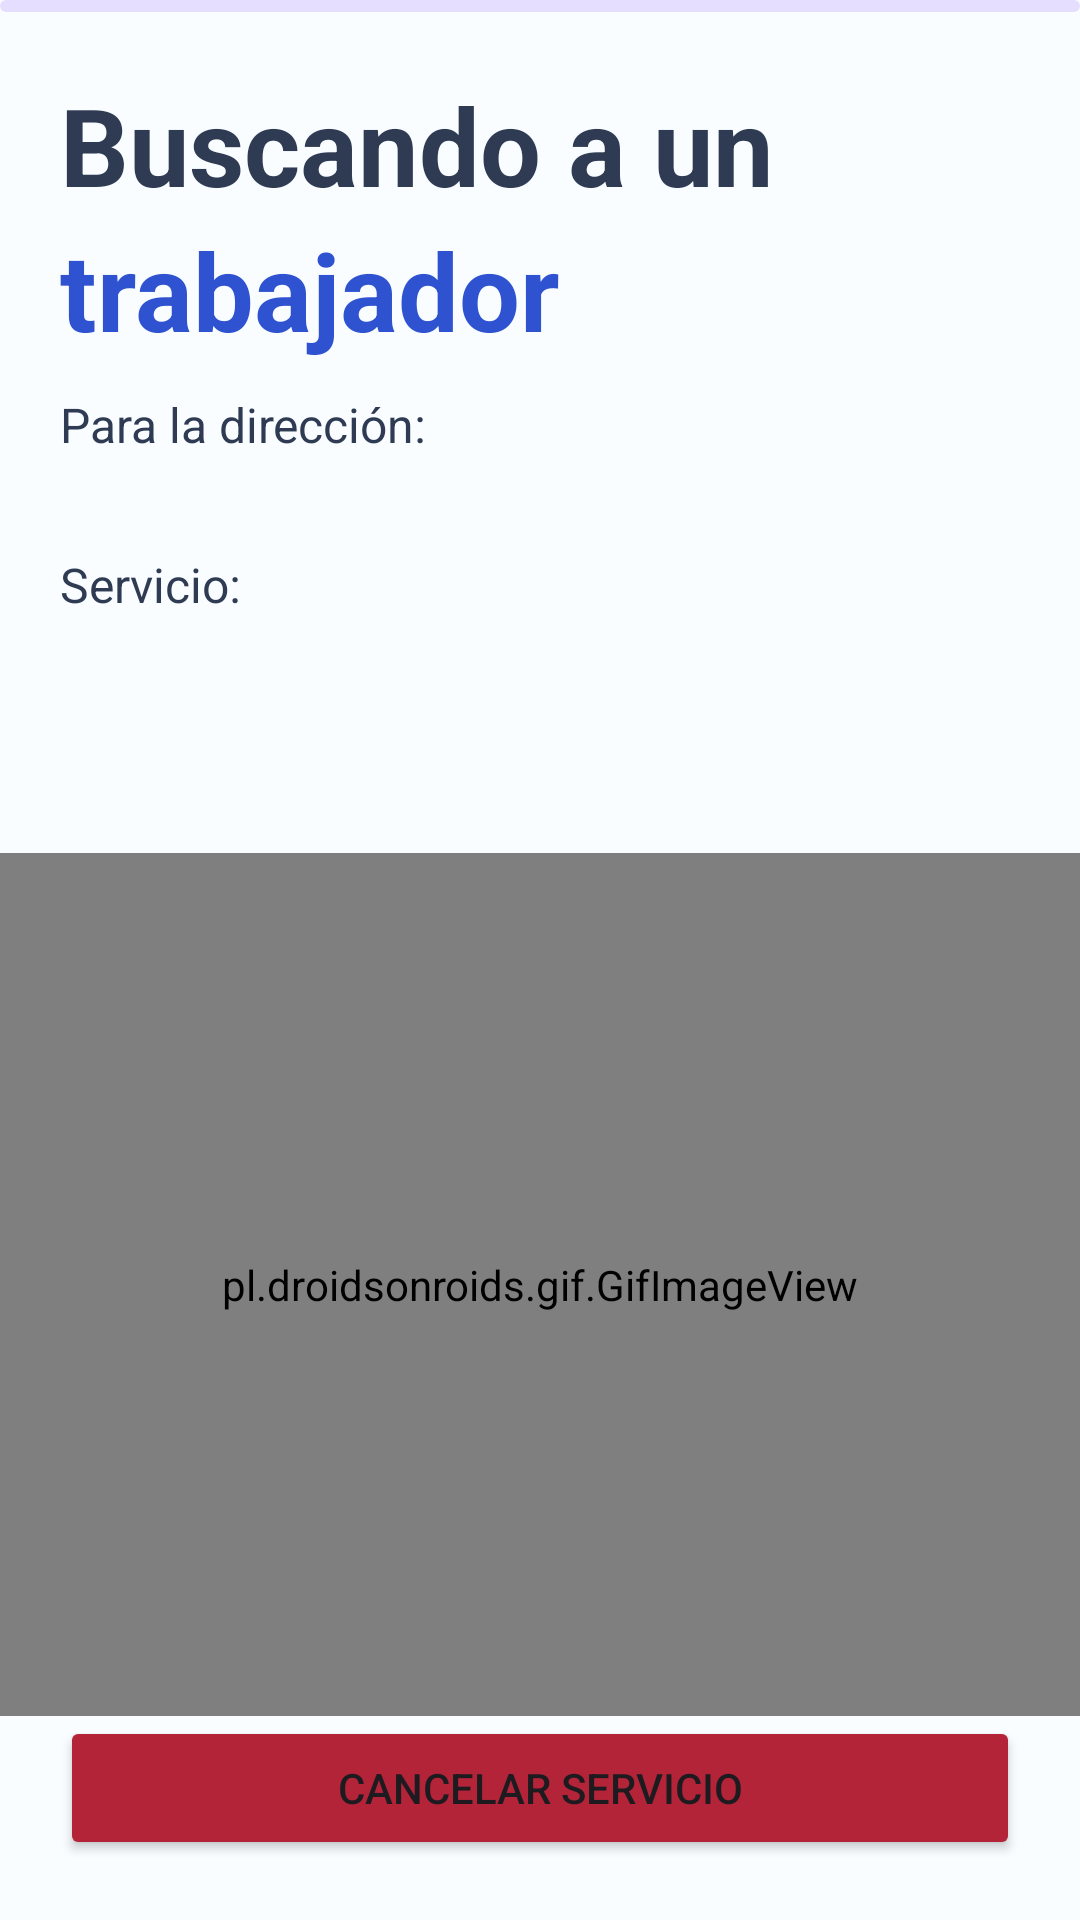

This screen was rendered from an Android layout file. Write that file and the resources it references.
<!-- AndroidManifest.xml: application theme Theme.HeyFixClient -->
<!-- res/layout/activity_loading.xml -->
<?xml version="1.0" encoding="utf-8"?>
<androidx.constraintlayout.widget.ConstraintLayout xmlns:android="http://schemas.android.com/apk/res/android"
    xmlns:app="http://schemas.android.com/apk/res-auto"
    xmlns:tools="http://schemas.android.com/tools"
    android:layout_width="match_parent"
    android:layout_height="match_parent"
    tools:context=".view.LoadingActivity">

    <com.google.android.material.progressindicator.LinearProgressIndicator
        android:id="@+id/lProgress"
        android:layout_width="match_parent"
        android:layout_height="wrap_content"
        android:indeterminate="true"
        app:layout_constraintEnd_toEndOf="parent"
        app:layout_constraintTop_toTopOf="parent" />

    <LinearLayout
        android:id="@+id/linearLayout3"
        android:layout_width="match_parent"
        android:layout_height="wrap_content"
        android:orientation="vertical"
        android:padding="@dimen/dimenScreenPadding"
        app:layout_constraintTop_toBottomOf="@+id/lProgress">

        <TextView
            android:id="@+id/tvLookingFor"
            android:layout_width="match_parent"
            android:layout_height="wrap_content"
            android:text="Buscando a un"
            android:textColor="@color/SoftlyBlack"
            android:textSize="@dimen/dimenTitle"
            android:textStyle="bold" />

        <TextView
            android:layout_width="match_parent"
            android:layout_height="wrap_content"
            android:text="trabajador"
            android:textColor="@color/md_theme_light_primary"
            android:textSize="@dimen/dimenTitle"
            android:textStyle="bold" />

        <TextView
            android:layout_width="match_parent"
            android:layout_height="wrap_content"
            android:layout_marginTop="10dp"
            android:text="Para la dirección: "
            android:textColor="@color/SoftlyBlack"
            android:textSize="@dimen/dimenText" />

        <TextView
            android:id="@+id/tvDirection"
            android:layout_width="match_parent"
            android:layout_height="wrap_content"
            android:text=""
            android:textColor="@color/Accent"
            android:textSize="@dimen/dimenText"
            android:textStyle="bold" />

        <TextView
            android:layout_width="match_parent"
            android:layout_height="wrap_content"
            android:layout_marginTop="10dp"
            android:text="Servicio: "
            android:textColor="@color/SoftlyBlack"
            android:textSize="@dimen/dimenText" />

        <TextView
            android:id="@+id/tvCategory"
            android:layout_width="match_parent"
            android:layout_height="wrap_content"
            android:text=""
            android:textColor="@color/md_theme_light_secondary"
            android:textSize="@dimen/dimenText"
            android:textStyle="bold" />

        <TextView
            android:layout_marginTop="10dp"
            android:id="@+id/tvTimer"
            android:layout_width="match_parent"
            android:layout_height="wrap_content"
            tools:text="0"
            android:textColor="@color/md_theme_light_tertiary"
            android:textSize="@dimen/dimenNormalText" />
    </LinearLayout>

    <pl.droidsonroids.gif.GifImageView
        android:id="@+id/givLoading"
        android:layout_width="match_parent"
        android:layout_height="0dp"
        android:gravity="center"
        android:src="@drawable/loading"
        app:layout_constraintBottom_toTopOf="@+id/btnCancelService"
        app:layout_constraintEnd_toEndOf="parent"
        app:layout_constraintStart_toStartOf="parent"
        app:layout_constraintTop_toBottomOf="@+id/linearLayout3" />

    <Button
        android:id="@+id/btnCancelService"
        android:layout_width="match_parent"
        android:layout_height="wrap_content"
        android:layout_margin="@dimen/dimenScreenPadding"
        android:backgroundTint="@color/md_theme_light_tertiary"
        android:text="Cancelar servicio"
        app:layout_constraintBottom_toBottomOf="parent" />

</androidx.constraintlayout.widget.ConstraintLayout>
<!-- resources referenced by this layout -->
<resources>
  <color name="Accent">#00AC1C</color>
  <color name="SoftlyBlack">#2E3B53</color>
  <color name="md_theme_light_primary">#2F53D0</color>
  <color name="md_theme_light_secondary">#613FDD</color>
  <color name="md_theme_light_tertiary">#B42439</color>
  <dimen name="dimenNormalText">20sp</dimen>
  <dimen name="dimenScreenPadding">20dp</dimen>
  <dimen name="dimenText">16sp</dimen>
  <dimen name="dimenTitle">36sp</dimen>
  <color name="md_theme_light_onPrimary">#FFFFFF</color>
  <color name="md_theme_light_primaryContainer">#DDE1FF</color>
  <color name="md_theme_light_onPrimaryContainer">#001453</color>
  <color name="md_theme_light_onSecondary">#FFFFFF</color>
  <color name="md_theme_light_secondaryContainer">#E6DEFF</color>
  <color name="md_theme_light_onSecondaryContainer">#1C0062</color>
  <color name="md_theme_light_onTertiary">#FFFFFF</color>
  <color name="md_theme_light_tertiaryContainer">#FFDADA</color>
  <color name="md_theme_light_onTertiaryContainer">#40000A</color>
  <color name="md_theme_light_error">#BA1A1A</color>
  <color name="md_theme_light_errorContainer">#FFDAD6</color>
  <color name="md_theme_light_onError">#FFFFFF</color>
  <color name="md_theme_light_onErrorContainer">#410002</color>
  <color name="md_theme_light_background">#F9FDFF</color>
  <color name="md_theme_light_onBackground">#001F28</color>
  <color name="md_theme_light_surface">#F9FDFF</color>
  <color name="md_theme_light_onSurface">#001F28</color>
  <color name="md_theme_light_surfaceVariant">#E2E1EC</color>
  <color name="md_theme_light_onSurfaceVariant">#45464F</color>
  <color name="md_theme_light_outline">#767680</color>
  <color name="md_theme_light_inverseOnSurface">#DDF5FF</color>
  <color name="md_theme_light_inverseSurface">#003543</color>
  <color name="md_theme_light_inversePrimary">#B8C4FF</color>
</resources>
